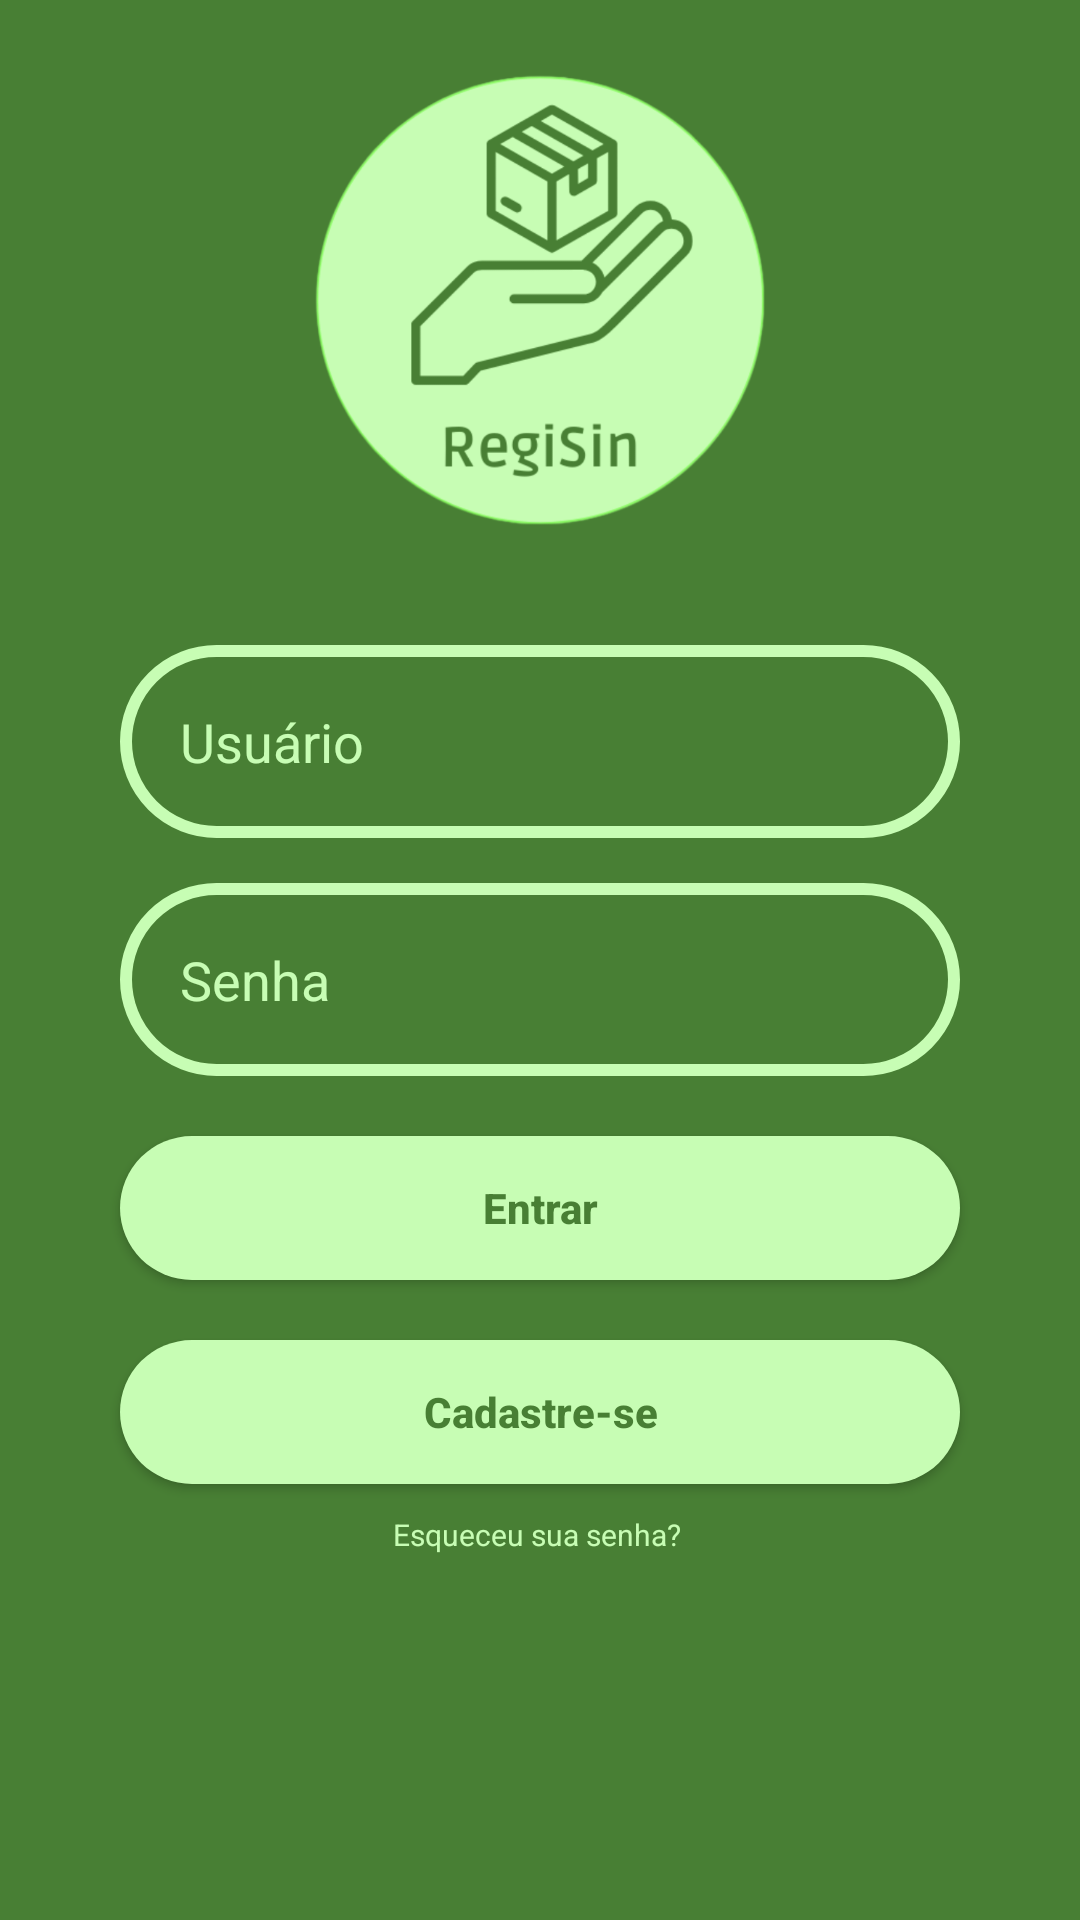

Write the Android layout XML for this screen, with the resource values it uses.
<!-- AndroidManifest.xml: application theme Theme.RegiSinMobile -->
<!-- res/layout/fragment_login.xml -->
<?xml version="1.0" encoding="utf-8"?>
<LinearLayout xmlns:android="http://schemas.android.com/apk/res/android"
    xmlns:tools="http://schemas.android.com/tools"
    android:layout_width="match_parent"
    android:layout_height="match_parent"
    android:background="@color/verdeEscuro"
    android:orientation="vertical"
    tools:context=".view.LoginFragment">


    <ImageView
        android:layout_width="200dp"
        android:layout_height="200dp"
        android:layout_gravity="center"
        android:src="@drawable/logo" />

    <EditText
        android:id="@+id/etLoginUsuario"
        style="@style/editText"
        android:layout_width="match_parent"
        android:layout_height="wrap_content"
        android:drawableRight="@drawable/ic_usuario"
        android:drawableTint="@color/verdeClaro"
        android:hint="Usuário"
        android:textColor="@color/verdeClaro"
        android:textColorHint="@color/verdeClaro" />/>

    <EditText
        android:id="@+id/etLoginSenha"
        android:inputType="textPassword"
        style="@style/editText"
        android:layout_width="match_parent"
        android:layout_height="wrap_content"
        android:drawableRight="@drawable/ic_eye"
        android:drawableTint="@color/verdeClaro"
        android:hint="Senha"
        android:textColorHint="@color/verdeClaro" />/>

    <androidx.appcompat.widget.AppCompatButton
        android:id="@+id/bLoginEntrar"
        style="@style/botao"
        android:layout_marginTop="20dp"
        android:text="Entrar" />

    <androidx.appcompat.widget.AppCompatButton
        android:id="@+id/bLoginCadastarUsuario"
        style="@style/botao"
        android:layout_marginTop="20dp"
        android:text="Cadastre-se" />

    <TextView
        android:id="@+id/tvRecuperarSenha"
        android:layout_width="match_parent"
        android:layout_height="wrap_content"
        android:layout_marginTop="10dp"
        android:text="Esqueceu sua senha? "
        android:textAlignment="center"
        android:textColor="@color/verdeClaro"
        android:textSize="10sp" />

</LinearLayout>
<!-- resources referenced by this layout -->
<resources>
  <color name="verdeClaro">#C7FDB4</color>
  <color name="verdeEscuro">#487F34</color>
  <!-- drawable logo: png bitmap (drawable, 107018 bytes) -->
  <style name="botao">
          <item name="android:layout_width">match_parent</item>
          <item name="android:layout_height">wrap_content</item>
          <item name="android:background">@drawable/botao</item>
          <item name="android:textColor">@color/verdeEscuro</item>
          <item name="android:textStyle">bold</item>
          <item name="android:layout_marginLeft">40dp</item>
          <item name="android:layout_marginRight">40dp</item>
          <item name="android:layout_marginTop">15dp</item>
          <item name="textAllCaps">false</item>
      </style>
  <style name="editText">
          <item name="android:layout_width">match_parent</item>
          <item name="android:layout_height">wrap_content</item>
          <item name="android:background">@drawable/edit_text</item>
          <item name="android:padding">20dp</item>
          <item name="android:maxLength">25</item>
          <item name="android:layout_marginLeft">40dp</item>
          <item name="android:layout_marginRight">40dp</item>
          <item name="android:layout_marginTop">15dp</item>
      </style>
  <style name="Theme.RegiSinMobile" parent="Base.Theme.RegiSinMobile" />
  <!-- drawable botao (drawable) -->
  <?xml version="1.0" encoding="utf-8"?>
  <shape xmlns:android="http://schemas.android.com/apk/res/android">
      <corners android:radius="50dp" />
      <solid android:color="@color/verdeClaro" />
  </shape>
  <!-- drawable edit_text (drawable) -->
  <?xml version="1.0" encoding="utf-8"?>
  <shape xmlns:android="http://schemas.android.com/apk/res/android">
      <solid android:color="@color/verdeEscuro" />
      <corners android:radius="200dp" />
      <stroke
          android:width="4dp"
          android:color="@color/verdeClaro" />
  </shape>
  <style name="Base.Theme.RegiSinMobile" parent="Theme.Material3.DayNight.NoActionBar">
          <item name="colorPrimary">@color/verdeBarra</item>
          <item name="colorPrimaryVariant">@color/verdeEscuro</item>
          <item name="colorOnPrimary">@color/verdeClaro</item>
          
          
      </style>
  <color name="verdeBarra">#487F34</color>
</resources>
